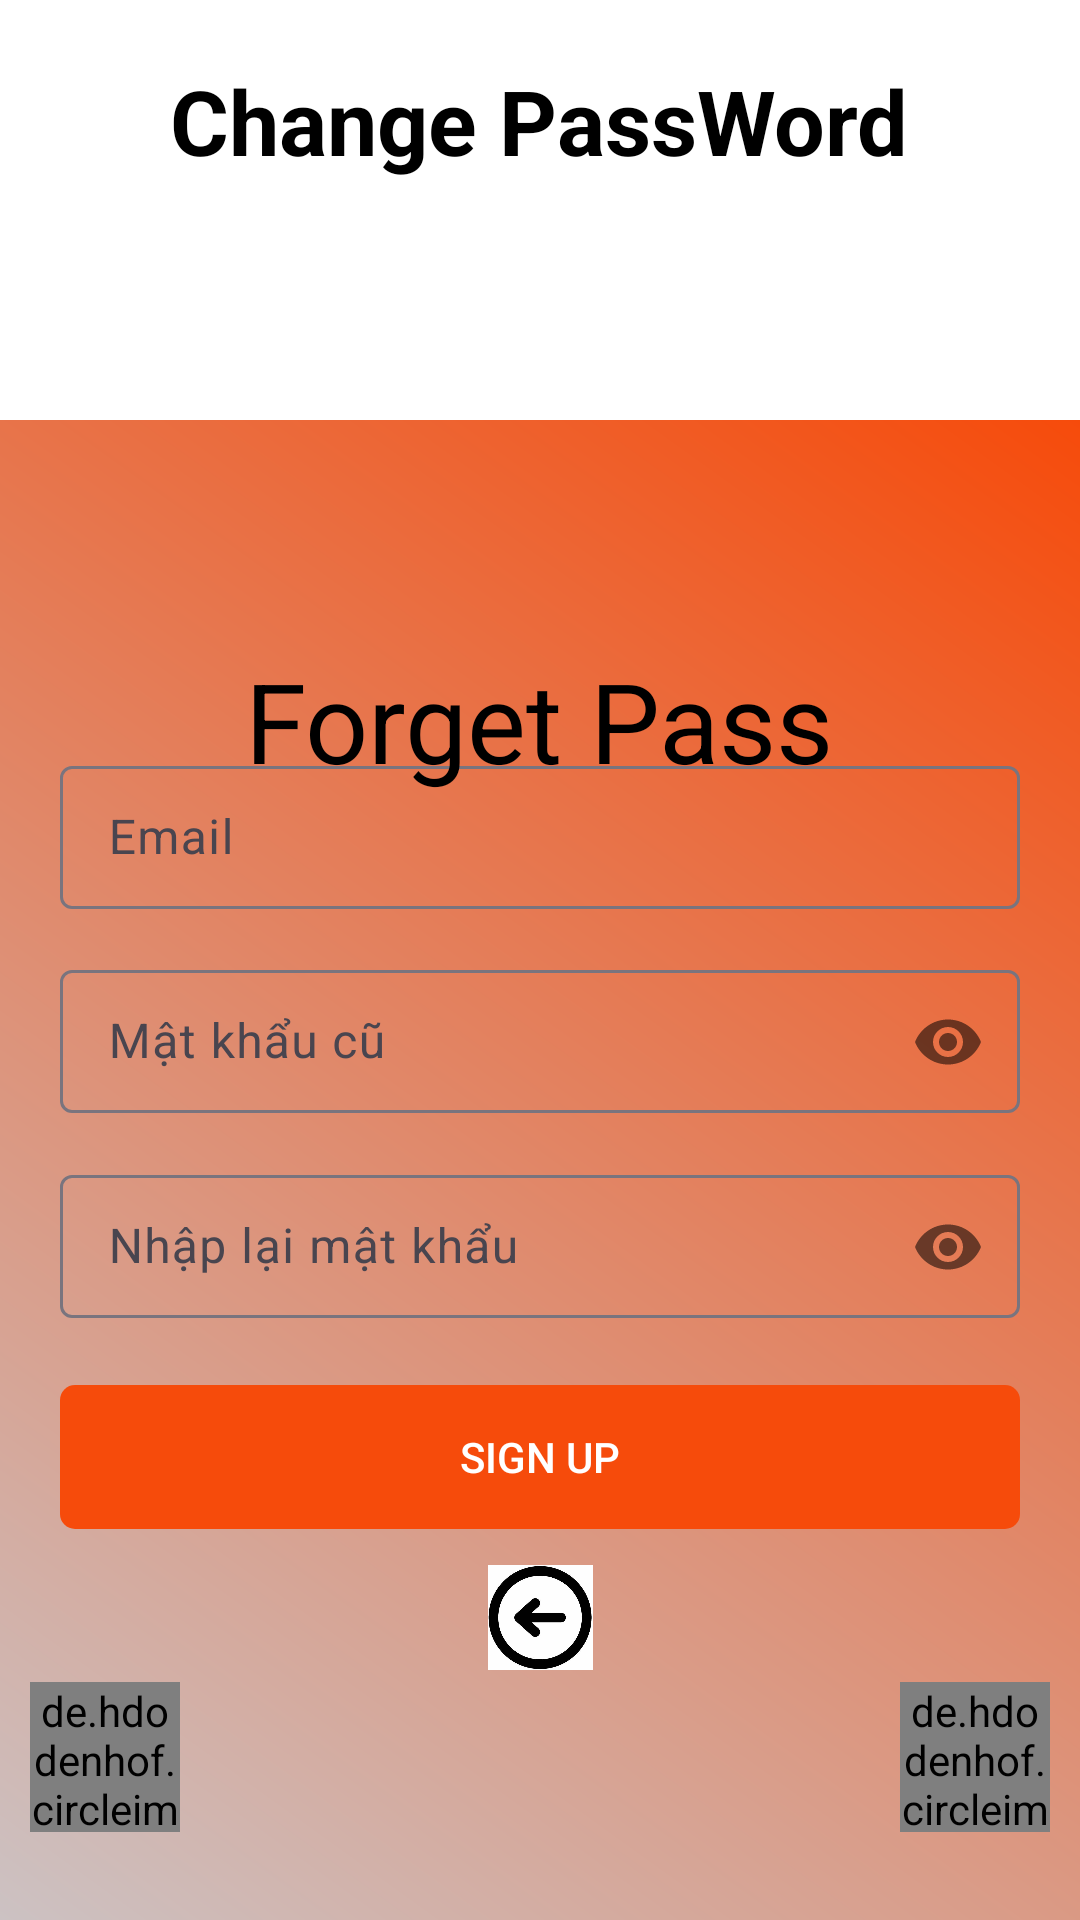

Android layout source for this screen:
<!-- AndroidManifest.xml: application theme Theme.BookStores -->
<!-- res/layout/fragment_forget_pass.xml -->
<?xml version="1.0" encoding="utf-8"?>
<LinearLayout xmlns:android="http://schemas.android.com/apk/res/android"
    xmlns:tools="http://schemas.android.com/tools"
    android:layout_width="match_parent"
    android:layout_height="match_parent"
    xmlns:app="http://schemas.android.com/apk/res-auto"
    android:gravity="center"
    android:background="@color/white"
    android:orientation="vertical">
    <FrameLayout
        android:layout_width="match_parent"
        android:layout_height="match_parent"
        android:layout_gravity="center">
        <LinearLayout
            android:layout_width="wrap_content"
            android:layout_height="wrap_content"
            android:layout_gravity="center|top"
            android:orientation="vertical">
            <TextView
                android:id="@+id/textView2"
                android:layout_width="wrap_content"
                android:layout_height="wrap_content"
                android:textSize="30dp"
                android:layout_marginTop="20dp"
                android:textColor="@color/black"
                android:textStyle="bold"
                android:text="Change PassWord" />

        </LinearLayout>

        <ImageView
            android:id="@+id/imageView"
            android:layout_width="150dp"
            android:layout_height="150dp"
            android:layout_gravity="center|top"
            android:layout_marginTop="70dp"
            app:srcCompat="@drawable/logo" />
        <LinearLayout
            android:layout_width="match_parent"
            android:layout_height="500dp"
            android:layout_gravity="center|bottom"
            android:background="@drawable/bg_custom_login"
            android:orientation="vertical">
            <com.google.android.material.textfield.TextInputLayout
                android:layout_width="match_parent"
                android:layout_height="wrap_content"
                android:layout_marginStart="20dp"
                android:layout_marginEnd="20dp"
                android:layout_marginTop="110dp"
                style="@style/Widget.Material3.TextInputLayout.OutlinedBox.Dense">
                <com.google.android.material.textfield.TextInputEditText
                    android:id="@+id/edtEmailRegister"
                    android:layout_width="match_parent"
                    android:layout_height="wrap_content"
                    android:ems="10"
                    android:inputType="textEmailAddress"
                    android:text=""
                    android:hint="Email"/>
            </com.google.android.material.textfield.TextInputLayout>
            <com.google.android.material.textfield.TextInputLayout
                android:layout_width="match_parent"
                android:layout_height="wrap_content"
                android:layout_marginStart="20dp"
                android:layout_marginEnd="20dp"
                android:layout_marginTop="15dp"
                app:passwordToggleEnabled="true"
                style="@style/Widget.Material3.TextInputLayout.OutlinedBox.Dense">
                <com.google.android.material.textfield.TextInputEditText
                    android:id="@+id/edtPasswordRegister"
                    android:layout_width="match_parent"
                    android:layout_height="wrap_content"
                    android:ems="10"
                    android:inputType="textPassword"
                    android:text=""
                    android:hint="Mật khẩu cũ"/>
            </com.google.android.material.textfield.TextInputLayout>
            <com.google.android.material.textfield.TextInputLayout
                android:layout_width="match_parent"
                android:layout_height="wrap_content"
                android:layout_marginStart="20dp"
                android:layout_marginEnd="20dp"
                android:layout_marginTop="15dp"
                app:passwordToggleEnabled="true"
                style="@style/Widget.Material3.TextInputLayout.OutlinedBox.Dense">
                <com.google.android.material.textfield.TextInputEditText
                    android:id="@+id/edtRe_EnterPassword"
                    android:layout_width="match_parent"
                    android:layout_height="wrap_content"
                    android:ems="10"
                    android:inputType="textPassword"
                    android:text=""
                    android:hint="Nhập lại mật khẩu"/>
            </com.google.android.material.textfield.TextInputLayout>

            <LinearLayout
                android:layout_width="match_parent"
                android:layout_height="wrap_content"
                android:gravity="center"
                android:layout_marginTop="22dp"
                android:orientation="vertical">
                <androidx.appcompat.widget.AppCompatButton
                    android:id="@+id/btnSigUp"
                    android:layout_width="match_parent"
                    android:layout_height="wrap_content"
                    android:layout_marginStart="20dp"
                    android:layout_marginEnd="20dp"
                    android:background="@drawable/bg_custombtnmua"
                    android:text="Sign Up"
                    android:textColor="@color/white" />

                <ImageView
                    android:id="@+id/txtback"
                    android:layout_width="70dp"
                    android:layout_height="35dp"
                    android:layout_marginTop="12dp"
                    app:srcCompat="@drawable/img_2" />

            </LinearLayout>

            <LinearLayout
                android:layout_width="wrap_content"
                android:layout_height="wrap_content"
                android:layout_gravity="center"
                android:layout_marginTop="4dp"
                android:orientation="horizontal">
                <de.hdodenhof.circleimageview.CircleImageView
                    android:id="@+id/img_fb"
                    android:layout_width="50dp"
                    android:layout_height="50dp"
                    android:src="@drawable/img_fb"
                    app:civ_border_color="@color/white"
                    android:layout_marginRight="240dp"
                    tools:ignore="MissingClass,MissingConstraints" />
                <de.hdodenhof.circleimageview.CircleImageView
                    android:id="@+id/img_gg"
                    android:layout_width="50dp"
                    android:layout_height="50dp"
                    android:src="@drawable/img_gg"
                    app:civ_border_color="@color/white"
                    tools:ignore="MissingClass,MissingConstraints" />
            </LinearLayout>
        </LinearLayout>
        <TextView
            android:id="@+id/textView8"
            android:layout_width="wrap_content"
            android:layout_height="wrap_content"
            android:textSize="37dp"
            android:layout_gravity="center"
            android:layout_marginTop="-80dp"
            android:textColor="@color/black"
            android:textStyle="normal"
            android:text="Forget Pass" />
        
    </FrameLayout>

</LinearLayout>
<!-- resources referenced by this layout -->
<resources>
  <color name="black">#FF000000</color>
  <color name="white">#FFFFFFFF</color>
  <!-- drawable bg_custom_login (drawable) -->
  <?xml version="1.0" encoding="utf-8"?>
  <layer-list xmlns:android="http://schemas.android.com/apk/res/android">
      <item>
          <shape android:shape="rectangle">
              <solid android:color="@color/white"/>
              <corners android:radius="0dp" />
          </shape>
      </item>
  
      <item android:bottom="0dp"
          android:top="0dp"
          android:left="0dp"
          android:right="0dp">
          <shape android:shape="rectangle">
              <gradient
                  android:startColor="#CCC2C3"
                  android:endColor="@color/orange"
                  android:angle="45"/>
              <corners android:radius="0dp" />
          </shape>
      </item>
  </layer-list>
  <!-- drawable bg_custombtnmua (drawable) -->
  <?xml version="1.0" encoding="utf-8"?>
  <layer-list xmlns:android="http://schemas.android.com/apk/res/android">
      <item>
          <shape android:shape="rectangle">
              <gradient android:startColor="@color/black"/>
              <corners android:radius="10dp"/>
          </shape>
      </item>
  
      <item android:bottom="0dp"
          android:top="0dp"
          android:left="0dp"
          android:right="0dp">
          <shape android:shape="rectangle">
              <gradient android:startColor="@color/orange"
                  android:endColor="@color/orange"/>
              <corners android:radius="5dp"/>
          </shape>
      </item>
  </layer-list>
  <!-- drawable img_2: png bitmap (drawable, 49910 bytes) -->
  <!-- drawable img_4: png bitmap (drawable, 26583 bytes) -->
  <!-- drawable img_fb: png bitmap (drawable, 48029 bytes) -->
  <!-- drawable img_gg: png bitmap (drawable, 196941 bytes) -->
  <style name="Theme.BookStores" parent="Base.Theme.BookStores">
          <item name="colorPrimary">@color/gray</item>
          <item name="colorPrimaryVariant">@color/gray</item>
          <item name="android:statusBarColor">@color/black</item>
      </style>
  <color name="orange">#FFF64B0B</color>
  <style name="Base.Theme.BookStores" parent="Theme.Material3.DayNight.NoActionBar">
  
      </style>
  <color name="gray">#2E2D2D</color>
</resources>
